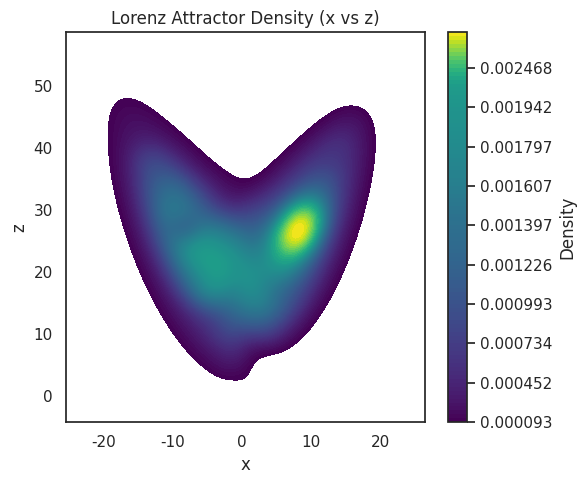

This chart was generated by the following Python code:
import numpy as np
import seaborn as sns
import matplotlib.pyplot as plt

# Lorenz system
s, b, r = 10, 8/3, 28
dt, N = 0.01, 10000
xyz = np.zeros((N, 3))
xyz[0] = 1, 1, 1

for i in range(1, N):
    x, y, z = xyz[i-1]
    dx = s*(y - x)
    dy = x*(r - z) - y
    dz = x*y - b*z
    xyz[i] = x + dt*dx, y + dt*dy, z + dt*dz

# KDE plot with colorbar
sns.set(style="white")
plt.figure(figsize=(6, 5))
kde = sns.kdeplot(
    x=xyz[:,0], y=xyz[:,2],
    fill=True, cmap="viridis", levels=100, thresh=0.02
)
plt.colorbar(kde.collections[0], label="Density")
plt.title("Lorenz Attractor Density (x vs z)")
plt.xlabel("x"); plt.ylabel("z")
plt.tight_layout()
plt.savefig("lorenz63-seaborn.png")
